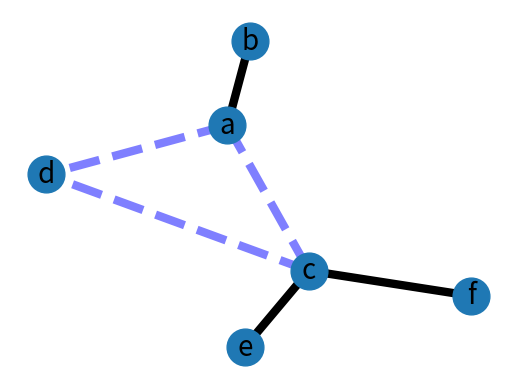

Python code for this plot:
#! python
"""
An example using Graph as a weighted network.
"""
__author__ = """Aric Hagberg (hagberg@lanl.gov)"""
try:
    import matplotlib.pyplot as plt
except:
    raise
    
import networkx as nx

G=nx.Graph()

G.add_edge('a','b',weight=0.6)
G.add_edge('a','c',weight=0.2)
G.add_edge('c','d',weight=0.1)
G.add_edge('c','e',weight=0.7)
G.add_edge('c','f',weight=0.9)
G.add_edge('a','d',weight=0.3)

elarge=[(u,v) for (u,v,d) in G.edges(data=True) if d['weight'] >0.5]
esmall=[(u,v) for (u,v,d) in G.edges(data=True) if d['weight'] <=0.5]

pos=nx.spring_layout(G) # positions for all nodes

# nodes
nx.draw_networkx_nodes(G,pos,node_size=700)

# edges
nx.draw_networkx_edges(G,pos,edgelist=elarge,
                    width=6)
nx.draw_networkx_edges(G,pos,edgelist=esmall,
                    width=6,alpha=0.5,edge_color='b',style='dashed')

# labels
nx.draw_networkx_labels(G,pos,font_size=20,font_family='sans-serif')

plt.axis('off')
plt.savefig("weighted_graph.png") # save as png
plt.show() # display
